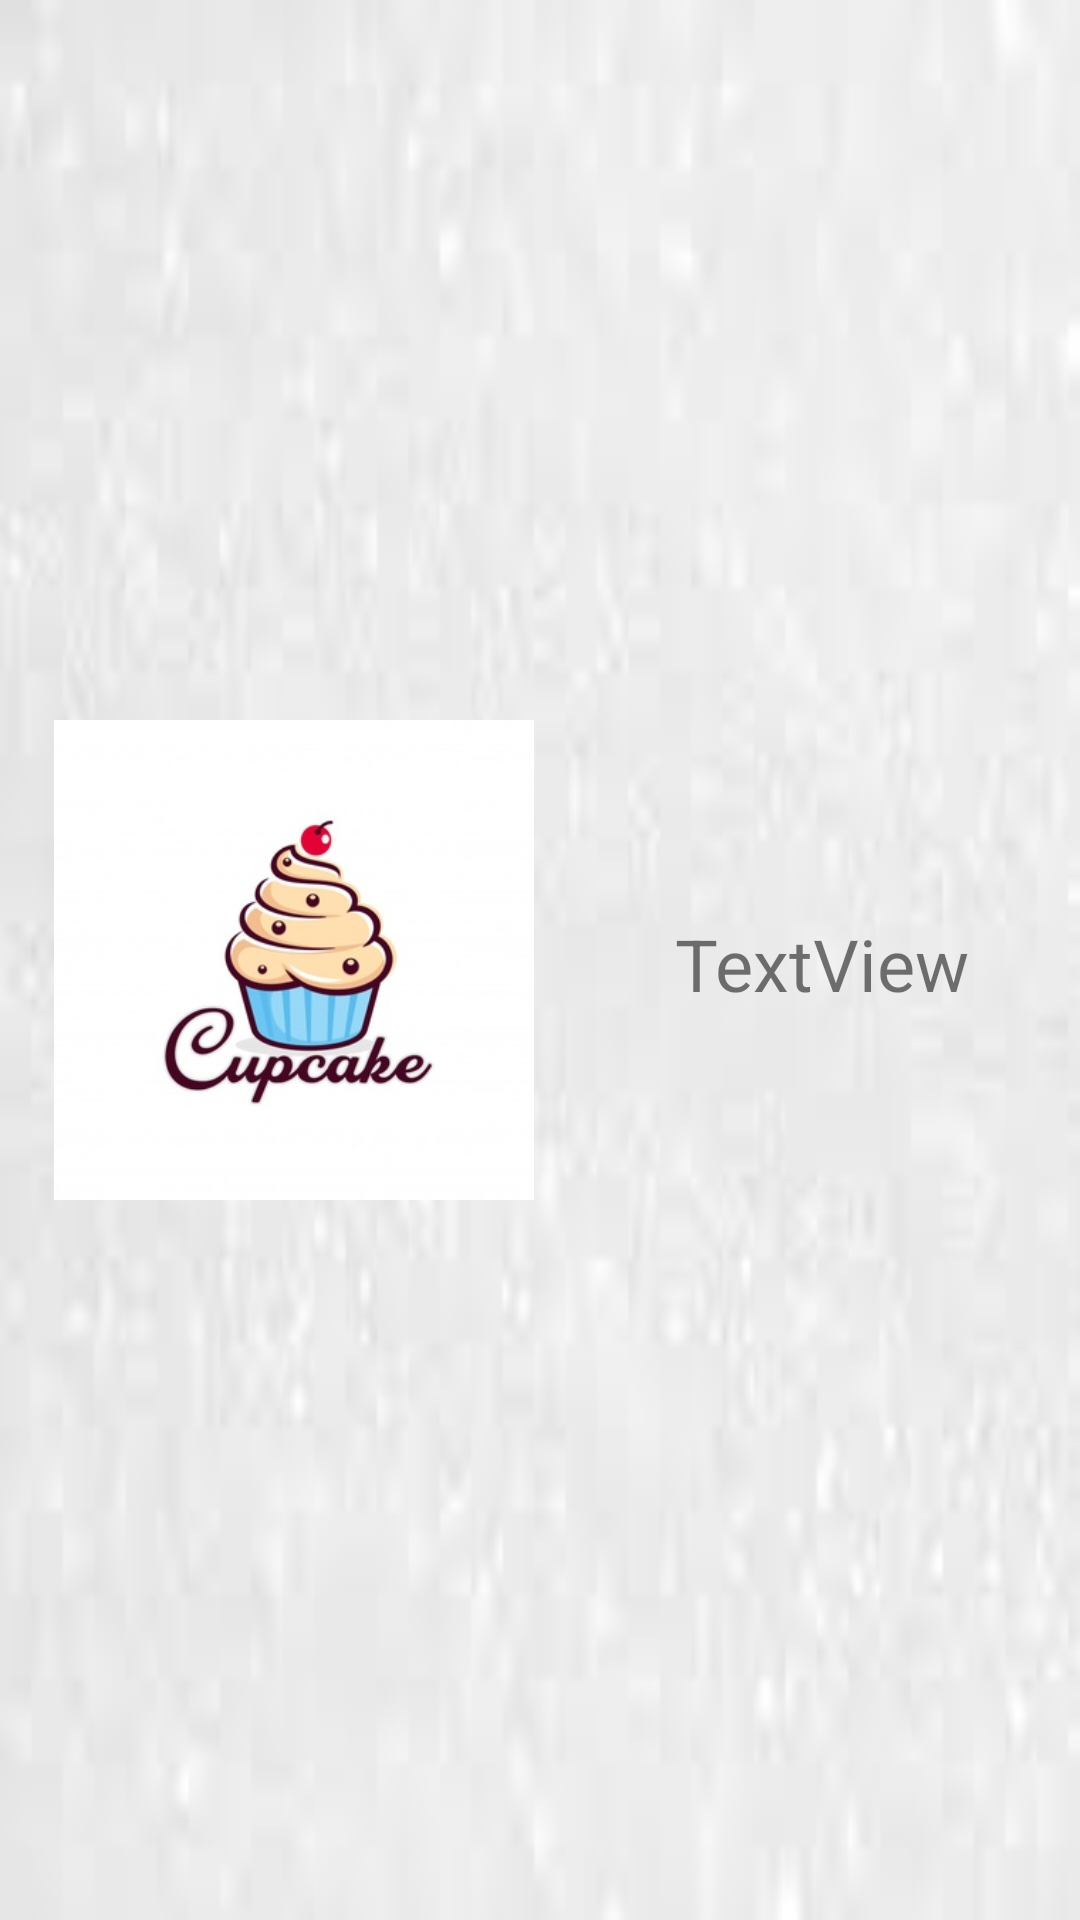

Here is an Android app screen rendered from its layout file. Give the layout XML and the strings, colors and styles it references.
<!-- AndroidManifest.xml: application theme AppTheme -->
<!-- res/layout/category_list_item.xml -->
<?xml version="1.0" encoding="utf-8"?>
<androidx.constraintlayout.widget.ConstraintLayout xmlns:android="http://schemas.android.com/apk/res/android"
    xmlns:app="http://schemas.android.com/apk/res-auto"
    xmlns:tools="http://schemas.android.com/tools"
    android:layout_width="match_parent"
    android:layout_height="165dp"
    android:background="@drawable/sugar1">

    <TextView
        android:id="@+id/category_name"
        android:layout_width="wrap_content"
        android:layout_height="wrap_content"
        android:text="TextView"
        android:textSize="24sp"
        app:layout_constraintBottom_toBottomOf="parent"
        app:layout_constraintEnd_toEndOf="parent"
        app:layout_constraintStart_toEndOf="@+id/category_image"
        app:layout_constraintTop_toTopOf="parent"
        app:layout_constraintVertical_bias="0.502" />

    <ImageView
        android:id="@+id/category_image"
        android:layout_width="180dp"
        android:layout_height="160dp"
        android:layout_marginStart="8dp"
        android:layout_marginLeft="8dp"
        app:layout_constraintBottom_toBottomOf="parent"
        app:layout_constraintStart_toStartOf="parent"
        app:layout_constraintTop_toTopOf="parent"
        app:srcCompat="@drawable/cupcake_logo" />
</androidx.constraintlayout.widget.ConstraintLayout>
<!-- resources referenced by this layout -->
<resources>
  <!-- drawable cupcake_logo: jpg bitmap (drawable, 20681 bytes) -->
  <!-- drawable sugar1: jpg bitmap (drawable, 1992 bytes) -->
  <style name="AppTheme" parent="Theme.AppCompat.Light.DarkActionBar">
          
          <item name="colorPrimary">@color/colorPrimary</item>
          <item name="colorPrimaryDark">@color/colorPrimaryDark</item>
          <item name="colorAccent">@color/colorAccent</item>
      </style>
  <color name="colorPrimary">#008577</color>
  <color name="colorPrimaryDark">#00574B</color>
  <color name="colorAccent">#E88644</color>
</resources>
